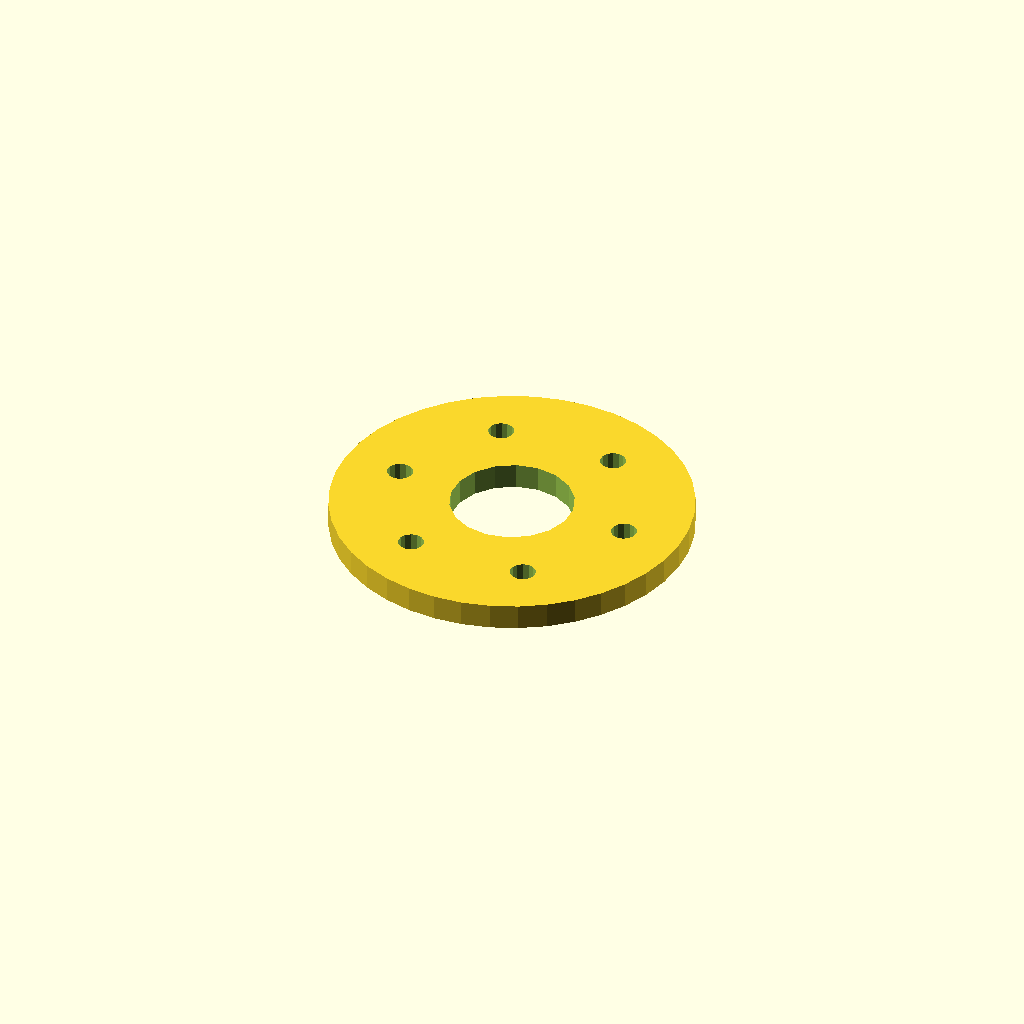
Cell 1 — every parameter at its default value.
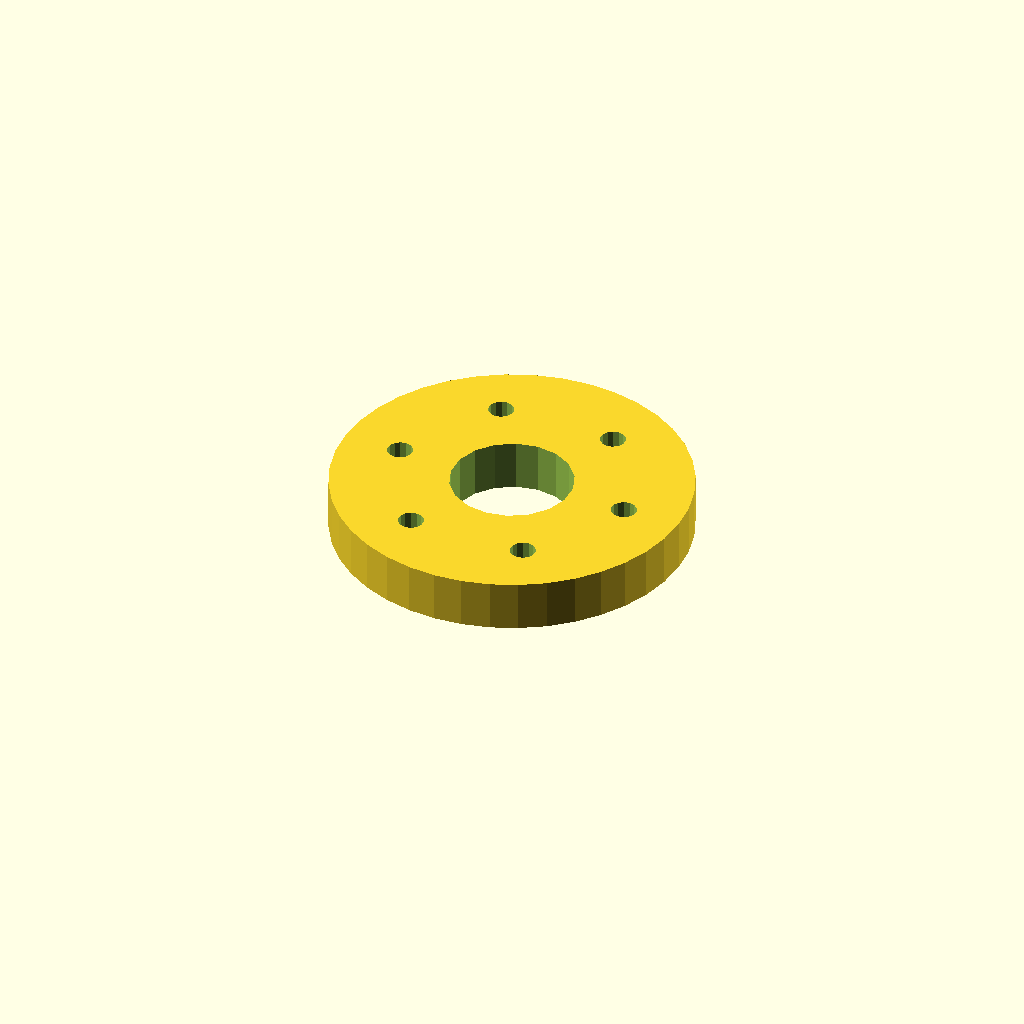
Cell 2 — plate_t set to 10, the other parameters unchanged.
All cells are drawn from one camera (rotation 55°, 0°, 25°, orthographic, colour scheme Cornfield), so only the parameter changes between them.
The OpenSCAD source (optional_data/data/sketch4/spacerplates/part_0084.scad):
$fn = 32;

// ----------------------------------------------------------------------
// Spacer plate: round flange R35, 6 bolts
// ----------------------------------------------------------------------

// --- parameters (mm) ---
bore_r = 12;              // centre bore radius
bolt_r = 2.5;             // bolt hole radius
plate_t = 5;              // plate thickness, Z (extrusion height)
flange_r = 35;            // flange radius
n_bolt = 6;               // bolt hole count
ring_r = 23.5;            // bolt circle radius
fit_tol = 0.1;            // declared fit tolerance (prompt contract)
free_tol = 0.3;           // declared free tolerance (prompt contract)

profile = [[70, 35], [69.569, 40.475], [68.287, 45.816], [66.185, 50.89], [63.316, 55.572], [59.749, 59.749], [55.572, 63.316], [50.89, 66.185], [45.816, 68.287], [40.475, 69.569], [35, 70], [29.525, 69.569], [24.184, 68.287], [19.11, 66.185], [14.428, 63.316], [10.251, 59.749], [6.684, 55.572], [3.815, 50.89], [1.713, 45.816], [0.431, 40.475], [0, 35], [0.431, 29.525], [1.713, 24.184], [3.815, 19.11], [6.684, 14.428], [10.251, 10.251], [14.428, 6.684], [19.11, 3.815], [24.184, 1.713], [29.525, 0.431], [35, 0], [40.475, 0.431], [45.816, 1.713], [50.89, 3.815], [55.572, 6.684], [59.749, 10.251], [63.316, 14.428], [66.185, 19.11], [68.287, 24.184], [69.569, 29.525]];  // primary outline, 40 points, counter clockwise
void_1 = [[46.78, 37.29], [45.286, 41.18], [42.552, 44.326], [38.907, 46.346], [34.791, 46.998], [30.7, 46.203], [27.127, 44.057], [24.505, 40.818], [23.148, 36.877], [23.22, 32.71], [24.714, 28.82], [27.448, 25.674], [31.093, 23.654], [35.209, 23.002], [39.3, 23.797], [42.873, 25.943], [45.495, 29.182], [46.852, 33.123]];  // centre bore, 18 points
void_2 = [[60.954, 35.477], [60.504, 36.495], [59.657, 37.216], [58.581, 37.499], [57.489, 37.286], [56.597, 36.621], [56.082, 35.635], [56.046, 34.523], [56.496, 33.505], [57.343, 32.784], [58.419, 32.501], [59.511, 32.714], [60.403, 33.379], [60.918, 34.365]];  // bolt hole 1, 14 points
void_3 = [[49.204, 55.829], [48.754, 56.846], [47.907, 57.568], [46.831, 57.85], [45.739, 57.638], [44.847, 56.973], [44.332, 55.987], [44.296, 54.875], [44.746, 53.857], [45.593, 53.136], [46.669, 52.853], [47.761, 53.065], [48.653, 53.73], [49.168, 54.717]];  // bolt hole 2, 14 points
void_4 = [[25.704, 55.829], [25.254, 56.846], [24.407, 57.568], [23.331, 57.85], [22.239, 57.638], [21.347, 56.973], [20.832, 55.987], [20.796, 54.875], [21.246, 53.857], [22.093, 53.136], [23.169, 52.853], [24.261, 53.065], [25.153, 53.73], [25.668, 54.717]];  // bolt hole 3, 14 points
void_5 = [[13.954, 35.477], [13.504, 36.495], [12.657, 37.216], [11.581, 37.499], [10.489, 37.286], [9.597, 36.621], [9.082, 35.635], [9.046, 34.523], [9.496, 33.505], [10.343, 32.784], [11.419, 32.501], [12.511, 32.714], [13.403, 33.379], [13.918, 34.365]];  // bolt hole 4, 14 points
void_6 = [[25.704, 15.125], [25.254, 16.143], [24.407, 16.864], [23.331, 17.147], [22.239, 16.935], [21.347, 16.27], [20.832, 15.283], [20.796, 14.171], [21.246, 13.154], [22.093, 12.432], [23.169, 12.15], [24.261, 12.362], [25.153, 13.027], [25.668, 14.013]];  // bolt hole 5, 14 points
void_7 = [[49.204, 15.125], [48.754, 16.143], [47.907, 16.864], [46.831, 17.147], [45.739, 16.935], [44.847, 16.27], [44.332, 15.283], [44.296, 14.171], [44.746, 13.154], [45.593, 12.432], [46.669, 12.15], [47.761, 12.362], [48.653, 13.027], [49.168, 14.013]];  // bolt hole 6, 14 points

// --- the one profile operation ---
difference() {
  linear_extrude(height = plate_t) polygon(points = profile);
  translate([0, 0, -1])
    linear_extrude(height = plate_t + 2) polygon(points = void_1);
  translate([0, 0, -1])
    linear_extrude(height = plate_t + 2) polygon(points = void_2);
  translate([0, 0, -1])
    linear_extrude(height = plate_t + 2) polygon(points = void_3);
  translate([0, 0, -1])
    linear_extrude(height = plate_t + 2) polygon(points = void_4);
  translate([0, 0, -1])
    linear_extrude(height = plate_t + 2) polygon(points = void_5);
  translate([0, 0, -1])
    linear_extrude(height = plate_t + 2) polygon(points = void_6);
  translate([0, 0, -1])
    linear_extrude(height = plate_t + 2) polygon(points = void_7);
}
Parameter table extracted from the source (name, type, default, range or options):
bore_r: number, default 12
bolt_r: number, default 2.5
plate_t: number, default 5
flange_r: number, default 35
n_bolt: number, default 6
ring_r: number, default 23.5
fit_tol: number, default 0.1
free_tol: number, default 0.3
